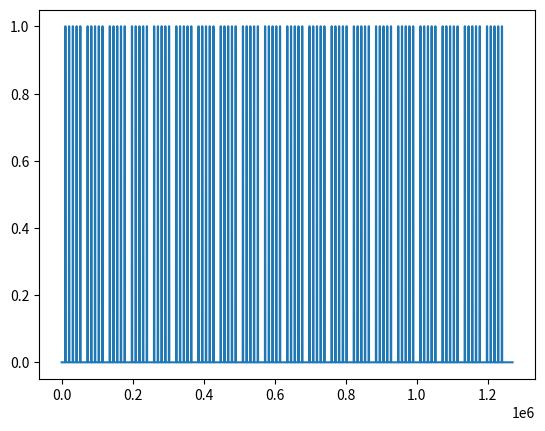

Write the Python code that produced this figure.
# -*- coding: utf-8 -*-
"""
Created on Sat Aug  5 07:42:02 2023

[redacted]
"""
import numpy as np
import matplotlib.pyplot as plt
freq=20#hz
reps=10
optotime=20#ms
postoptotime=10000#ms
cellnumber=5
preoptodelay=10000
postopto=10000
trialnum=20
intertrialtime=10000





period=int(1*1000/freq)#ms
stimtime=period*reps
isi=period-optotime
reptime=period
totalcelltime=reptime*reps
trialduration=(totalcelltime+postoptotime)*cellnumber
exptime=(trialduration+intertrialtime)*trialnum+preoptodelay+postopto
exptimemin=exptime/1000/60

expvolt=np.zeros(exptime)

allupp=np.zeros((cellnumber,reps,trialnum),dtype='int')
for trial in range(trialnum):
    for celll in range(cellnumber):
    
       allupp[celll,:,trial]=np.arange(celll*(postoptotime+totalcelltime),
                                 celll*(postoptotime+totalcelltime)+totalcelltime,
                                 period,
                                 dtype='int')
       
    allupp[:,:,trial]=allupp[:,:,trial]+(trialduration+intertrialtime)*trial
    
    
allupp= allupp+preoptodelay
    
for trial in range(trialnum):
    for celll in range(cellnumber):
        for rep in range(reps):
            expvolt[allupp[celll,rep,trial]:allupp[celll,rep,trial]+stimtime]=1
            
            
plt.plot(expvolt)
